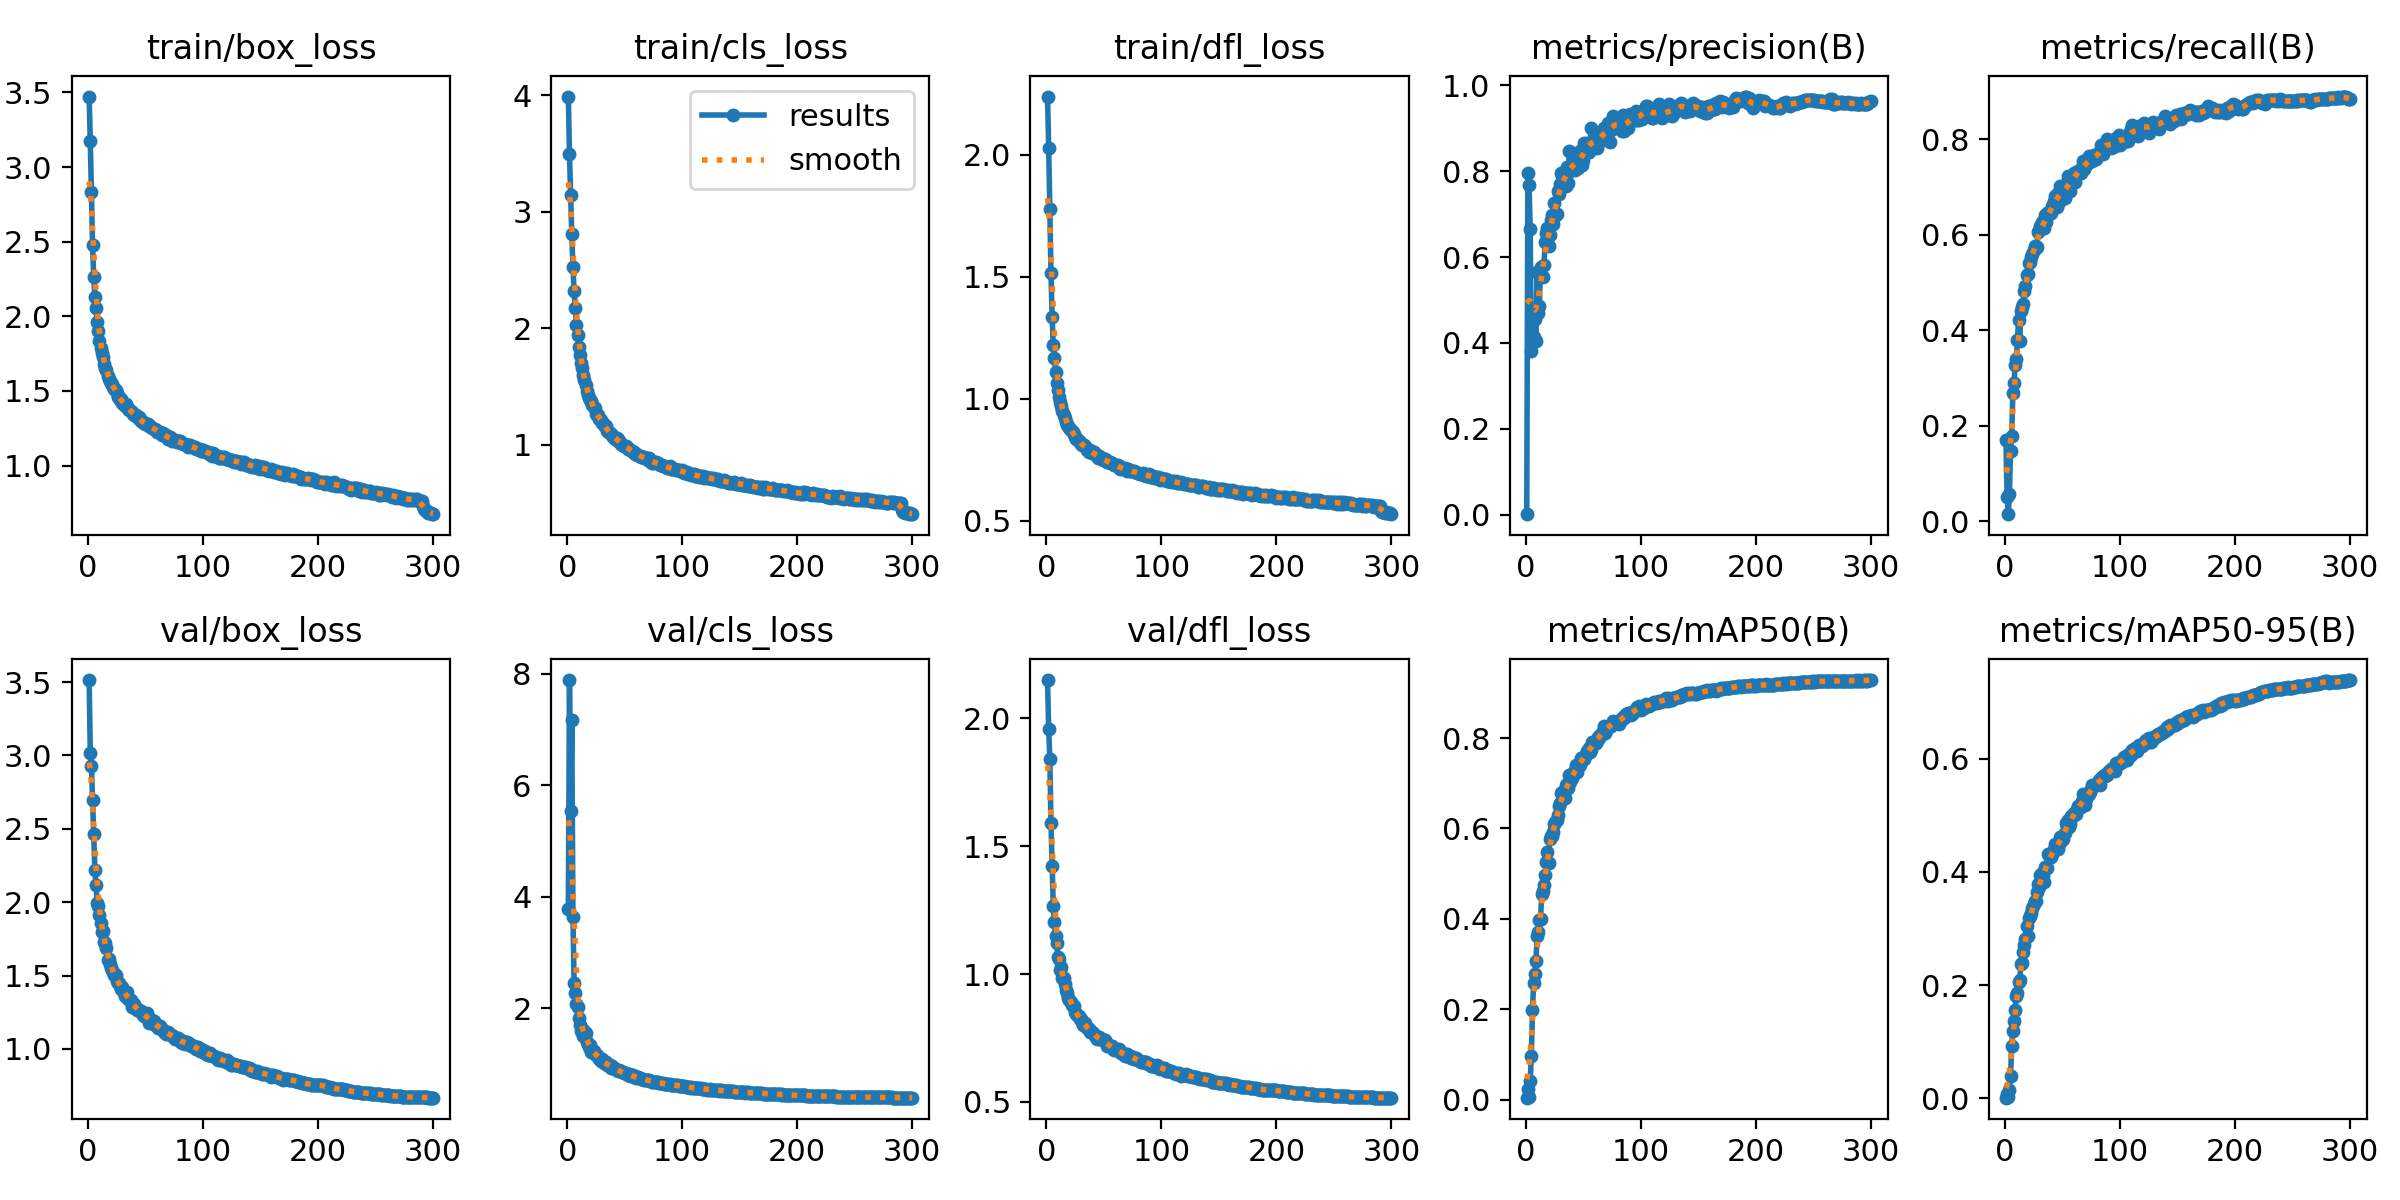

Source data for this figure (header and first rows):
epoch, train/box_loss, train/cls_loss, train/dfl_loss, metrics/precision(B), metrics/recall(B), metrics/mAP50(B), metrics/mAP50-95(B), val/box_loss, val/cls_loss, val/dfl_loss, lr/pg0, lr/pg1, lr/pg2
1, 3.473, 3.988, 2.237, 0.00077, 0.1704, 0.00445, 0.00115, 3.514, 3.785, 2.149, 0.07029, 0.003301, 0.003301
2, 3.173, 3.497, 2.029, 0.7947, 0.05124, 0.02425, 0.00723, 3.016, 7.891, 1.958, 0.04027, 0.006612, 0.006612
3, 2.836, 3.141, 1.778, 0.7679, 0.01501, 0.00584, 0.00171, 2.93, 5.547, 1.84, 0.01022, 0.009902, 0.009902
4, 2.475, 2.805, 1.515, 0.6664, 0.05772, 0.04168, 0.01451, 2.695, 7.168, 1.589, 0.009901, 0.009901, 0.009901
5, 2.263, 2.525, 1.333, 0.3805, 0.1469, 0.09579, 0.03978, 2.466, 3.639, 1.421, 0.009901, 0.009901, 0.009901
6, 2.128, 2.32, 1.22, 0.4012, 0.1795, 0.1992, 0.09291, 2.217, 2.45, 1.265, 0.009868, 0.009868, 0.009868
7, 2.054, 2.176, 1.168, 0.4133, 0.2695, 0.2584, 0.1198, 2.114, 2.27, 1.203, 0.009835, 0.009835, 0.009835
8, 1.961, 2.029, 1.111, 0.4551, 0.2891, 0.2784, 0.1366, 1.997, 2.074, 1.147, 0.009802, 0.009802, 0.009802
9, 1.901, 1.945, 1.063, 0.4034, 0.3278, 0.3065, 0.1557, 1.971, 2.017, 1.123, 0.009769, 0.009769, 0.009769
10, 1.833, 1.84, 1.035, 0.564, 0.3408, 0.3612, 0.1811, 1.913, 1.828, 1.068, 0.009736, 0.009736, 0.009736
11, 1.789, 1.77, 1.008, 0.469, 0.38, 0.3716, 0.1862, 1.859, 1.703, 1.057, 0.009703, 0.009703, 0.009703
12, 1.754, 1.7, 0.9885, 0.487, 0.4213, 0.3973, 0.206, 1.797, 1.596, 1.017, 0.00967, 0.00967, 0.00967
13, 1.724, 1.656, 0.9723, 0.5768, 0.3785, 0.3998, 0.2084, 1.805, 1.629, 1.026, 0.009637, 0.009637, 0.009637
14, 1.683, 1.597, 0.9521, 0.5551, 0.4399, 0.4543, 0.2373, 1.73, 1.501, 0.9825, 0.009604, 0.009604, 0.009604
15, 1.652, 1.553, 0.9329, 0.5523, 0.4496, 0.4618, 0.2396, 1.722, 1.582, 0.9855, 0.009571, 0.009571, 0.009571
16, 1.641, 1.514, 0.9233, 0.5817, 0.4555, 0.476, 0.2589, 1.685, 1.548, 0.9606, 0.009538, 0.009538, 0.009538
17, 1.597, 1.463, 0.9056, 0.635, 0.4834, 0.497, 0.2712, 1.603, 1.394, 0.9389, 0.009505, 0.009505, 0.009505
18, 1.581, 1.429, 0.8941, 0.6548, 0.4931, 0.5255, 0.2823, 1.613, 1.362, 0.9261, 0.009472, 0.009472, 0.009472
19, 1.57, 1.405, 0.8871, 0.6666, 0.5151, 0.5484, 0.3041, 1.58, 1.292, 0.9067, 0.009439, 0.009439, 0.009439
20, 1.555, 1.387, 0.8819, 0.6247, 0.5188, 0.5231, 0.2867, 1.551, 1.337, 0.8978, 0.009406, 0.009406, 0.009406
21, 1.544, 1.378, 0.874, 0.6512, 0.5414, 0.5774, 0.3182, 1.535, 1.216, 0.8914, 0.009373, 0.009373, 0.009373
22, 1.528, 1.341, 0.87, 0.6867, 0.5442, 0.5842, 0.3217, 1.525, 1.223, 0.8783, 0.00934, 0.00934, 0.00934
23, 1.516, 1.325, 0.8656, 0.6978, 0.5542, 0.5841, 0.3279, 1.507, 1.223, 0.876, 0.009307, 0.009307, 0.009307
24, 1.505, 1.313, 0.8544, 0.6773, 0.5602, 0.5933, 0.3364, 1.506, 1.18, 0.8753, 0.009274, 0.009274, 0.009274
25, 1.484, 1.266, 0.8435, 0.725, 0.5685, 0.6093, 0.3432, 1.462, 1.154, 0.8513, 0.009241, 0.009241, 0.009241
26, 1.459, 1.254, 0.8343, 0.6954, 0.5777, 0.614, 0.3492, 1.446, 1.158, 0.8431, 0.009208, 0.009208, 0.009208
27, 1.457, 1.253, 0.8357, 0.7012, 0.5722, 0.6196, 0.348, 1.446, 1.129, 0.8396, 0.009175, 0.009175, 0.009175
28, 1.442, 1.224, 0.8272, 0.7542, 0.5746, 0.6307, 0.3652, 1.43, 1.08, 0.8347, 0.009142, 0.009142, 0.009142
29, 1.444, 1.213, 0.8232, 0.7474, 0.6069, 0.65, 0.379, 1.409, 1.054, 0.824, 0.009109, 0.009109, 0.009109
30, 1.421, 1.186, 0.8156, 0.7698, 0.6095, 0.6567, 0.3729, 1.42, 1.08, 0.8252, 0.009076, 0.009076, 0.009076
31, 1.408, 1.186, 0.8122, 0.7964, 0.6197, 0.6791, 0.3952, 1.382, 1.034, 0.8113, 0.009043, 0.009043, 0.009043
32, 1.408, 1.167, 0.8091, 0.7893, 0.6267, 0.6803, 0.3979, 1.361, 1.011, 0.8014, 0.00901, 0.00901, 0.00901
33, 1.41, 1.159, 0.8104, 0.7784, 0.6138, 0.6692, 0.3926, 1.359, 1.018, 0.806, 0.008977, 0.008977, 0.008977
34, 1.393, 1.159, 0.8081, 0.7716, 0.6136, 0.6677, 0.3824, 1.39, 1.03, 0.8097, 0.008944, 0.008944, 0.008944
35, 1.382, 1.115, 0.7919, 0.7666, 0.6427, 0.6952, 0.4093, 1.343, 0.9744, 0.7884, 0.008911, 0.008911, 0.008911
36, 1.375, 1.11, 0.7915, 0.8091, 0.6261, 0.6982, 0.4087, 1.34, 0.9718, 0.79, 0.008878, 0.008878, 0.008878
37, 1.364, 1.097, 0.7829, 0.7735, 0.6465, 0.6885, 0.4066, 1.336, 0.983, 0.7871, 0.008845, 0.008845, 0.008845
38, 1.361, 1.097, 0.7886, 0.8466, 0.6408, 0.7173, 0.4311, 1.286, 0.9262, 0.7718, 0.008812, 0.008812, 0.008812
39, 1.347, 1.082, 0.7835, 0.7996, 0.6457, 0.7034, 0.4263, 1.303, 0.9511, 0.773, 0.008779, 0.008779, 0.008779
40, 1.338, 1.067, 0.7768, 0.8133, 0.6456, 0.7107, 0.4267, 1.309, 0.9271, 0.7728, 0.008746, 0.008746, 0.008746
41, 1.34, 1.066, 0.7807, 0.8122, 0.66, 0.7218, 0.432, 1.28, 0.9221, 0.7641, 0.008713, 0.008713, 0.008713
42, 1.339, 1.053, 0.7757, 0.8088, 0.6598, 0.7216, 0.4344, 1.279, 0.9078, 0.7589, 0.00868, 0.00868, 0.00868
43, 1.326, 1.054, 0.7703, 0.8038, 0.672, 0.7284, 0.4404, 1.264, 0.89, 0.7551, 0.008647, 0.008647, 0.008647
44, 1.323, 1.046, 0.771, 0.8256, 0.6821, 0.7408, 0.4488, 1.265, 0.8735, 0.7469, 0.008614, 0.008614, 0.008614
45, 1.304, 1.023, 0.7565, 0.8429, 0.6588, 0.7241, 0.4415, 1.257, 0.8872, 0.753, 0.008581, 0.008581, 0.008581
46, 1.305, 1.024, 0.7654, 0.8075, 0.6885, 0.7361, 0.4411, 1.256, 0.8624, 0.7536, 0.008548, 0.008548, 0.008548
47, 1.293, 1.01, 0.757, 0.8459, 0.6696, 0.7401, 0.4495, 1.241, 0.8682, 0.745, 0.008515, 0.008515, 0.008515
48, 1.289, 1, 0.7598, 0.8138, 0.7022, 0.755, 0.4614, 1.23, 0.8446, 0.7454, 0.008482, 0.008482, 0.008482
49, 1.286, 0.9889, 0.751, 0.8141, 0.6927, 0.7509, 0.4541, 1.224, 0.8283, 0.7404, 0.008449, 0.008449, 0.008449
50, 1.275, 0.9936, 0.7483, 0.8256, 0.6961, 0.759, 0.4615, 1.234, 0.8294, 0.7423, 0.008416, 0.008416, 0.008416
51, 1.279, 0.9928, 0.7525, 0.8668, 0.6776, 0.7545, 0.4581, 1.248, 0.8405, 0.7413, 0.008383, 0.008383, 0.008383
52, 1.281, 0.9815, 0.749, 0.8601, 0.6778, 0.7605, 0.4685, 1.217, 0.8074, 0.7326, 0.00835, 0.00835, 0.00835
53, 1.264, 0.9604, 0.7402, 0.8668, 0.7058, 0.7706, 0.4858, 1.177, 0.7933, 0.7176, 0.008317, 0.008317, 0.008317
54, 1.267, 0.9611, 0.7424, 0.8454, 0.6986, 0.7673, 0.4804, 1.185, 0.8104, 0.7235, 0.008284, 0.008284, 0.008284
55, 1.261, 0.9558, 0.742, 0.8436, 0.7233, 0.7772, 0.4912, 1.174, 0.7834, 0.7168, 0.008251, 0.008251, 0.008251
56, 1.253, 0.9489, 0.7379, 0.8549, 0.6957, 0.7695, 0.4801, 1.195, 0.7914, 0.7178, 0.008218, 0.008218, 0.008218
57, 1.247, 0.9418, 0.7366, 0.9015, 0.6915, 0.7747, 0.4851, 1.19, 0.7901, 0.7186, 0.008185, 0.008185, 0.008185
58, 1.247, 0.9398, 0.7336, 0.8665, 0.7191, 0.791, 0.4981, 1.163, 0.7567, 0.7075, 0.008152, 0.008152, 0.008152
59, 1.24, 0.9217, 0.7275, 0.8625, 0.7259, 0.7883, 0.4982, 1.171, 0.7643, 0.7037, 0.008119, 0.008119, 0.008119
60, 1.226, 0.9205, 0.7293, 0.8584, 0.73, 0.7917, 0.5046, 1.163, 0.7505, 0.7071, 0.008086, 0.008086, 0.008086
... 240 more rows
